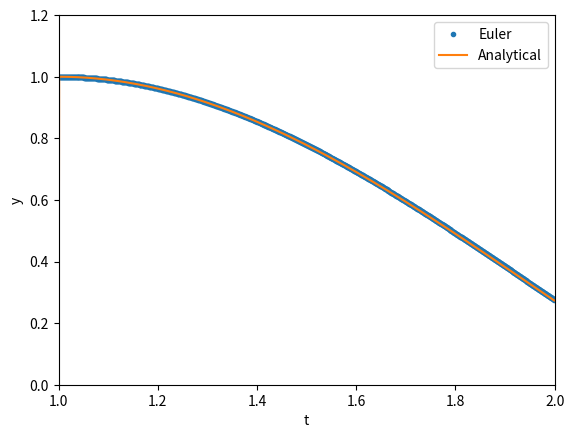

This chart was generated by the following Python code:
# -*- coding: utf-8 -*-
"""
Created on Tue Apr 21 00:49:53 2020

@author: Himanshu Tyagi
"""
import numpy as np
import matplotlib.pyplot as plt
def f(w,y,t):
    return 2*w/t-2*y/(t*t)+t*np.log(t)
w=np.zeros(1000); y=np.zeros(1000); t=np.zeros(1000)
y_sol=np.zeros(1000)
y[0]=1; w[0]=0; t[0]=1
h=0.001
y_sol[0]=0
j=1
for i in range(1001,2000):
    w[j]=w[j-1]+h*f(w[j-1],y[j-1],i/1000)
    y[j]=y[j-1]+h*w[j-1]
    t[j]=i/1000
    y_sol[j]=7*t[j]/4+(t[j]**3)*np.log(t[j])/2-3*t[j]**3/4
    j=j+1
plt.plot(t,y,'.',label='Euler')
plt.plot(t,y_sol,label='Analytical')
plt.axis([1, 2, 0, 1.2])
plt.xlabel('t')
plt.ylabel('y')
plt.legend()
plt.show()